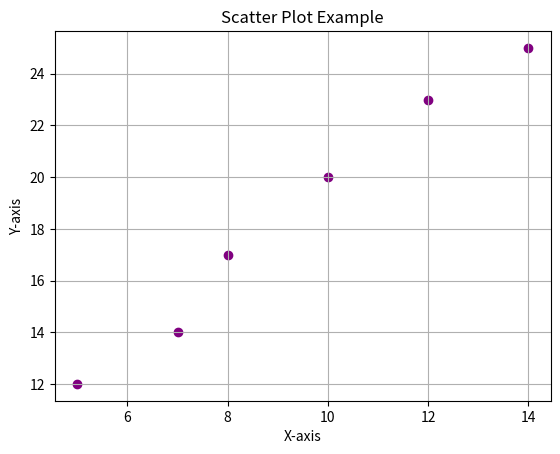

The matplotlib source for this figure:

import matplotlib.pyplot as plt

# Scatter Plot Example
x = [5, 7, 8, 10, 12, 14]
y = [12, 14, 17, 20, 23, 25]

plt.scatter(x, y, color='purple', marker='o')
plt.title('Scatter Plot Example')
plt.xlabel('X-axis')
plt.ylabel('Y-axis')
plt.grid(True)
plt.show()
